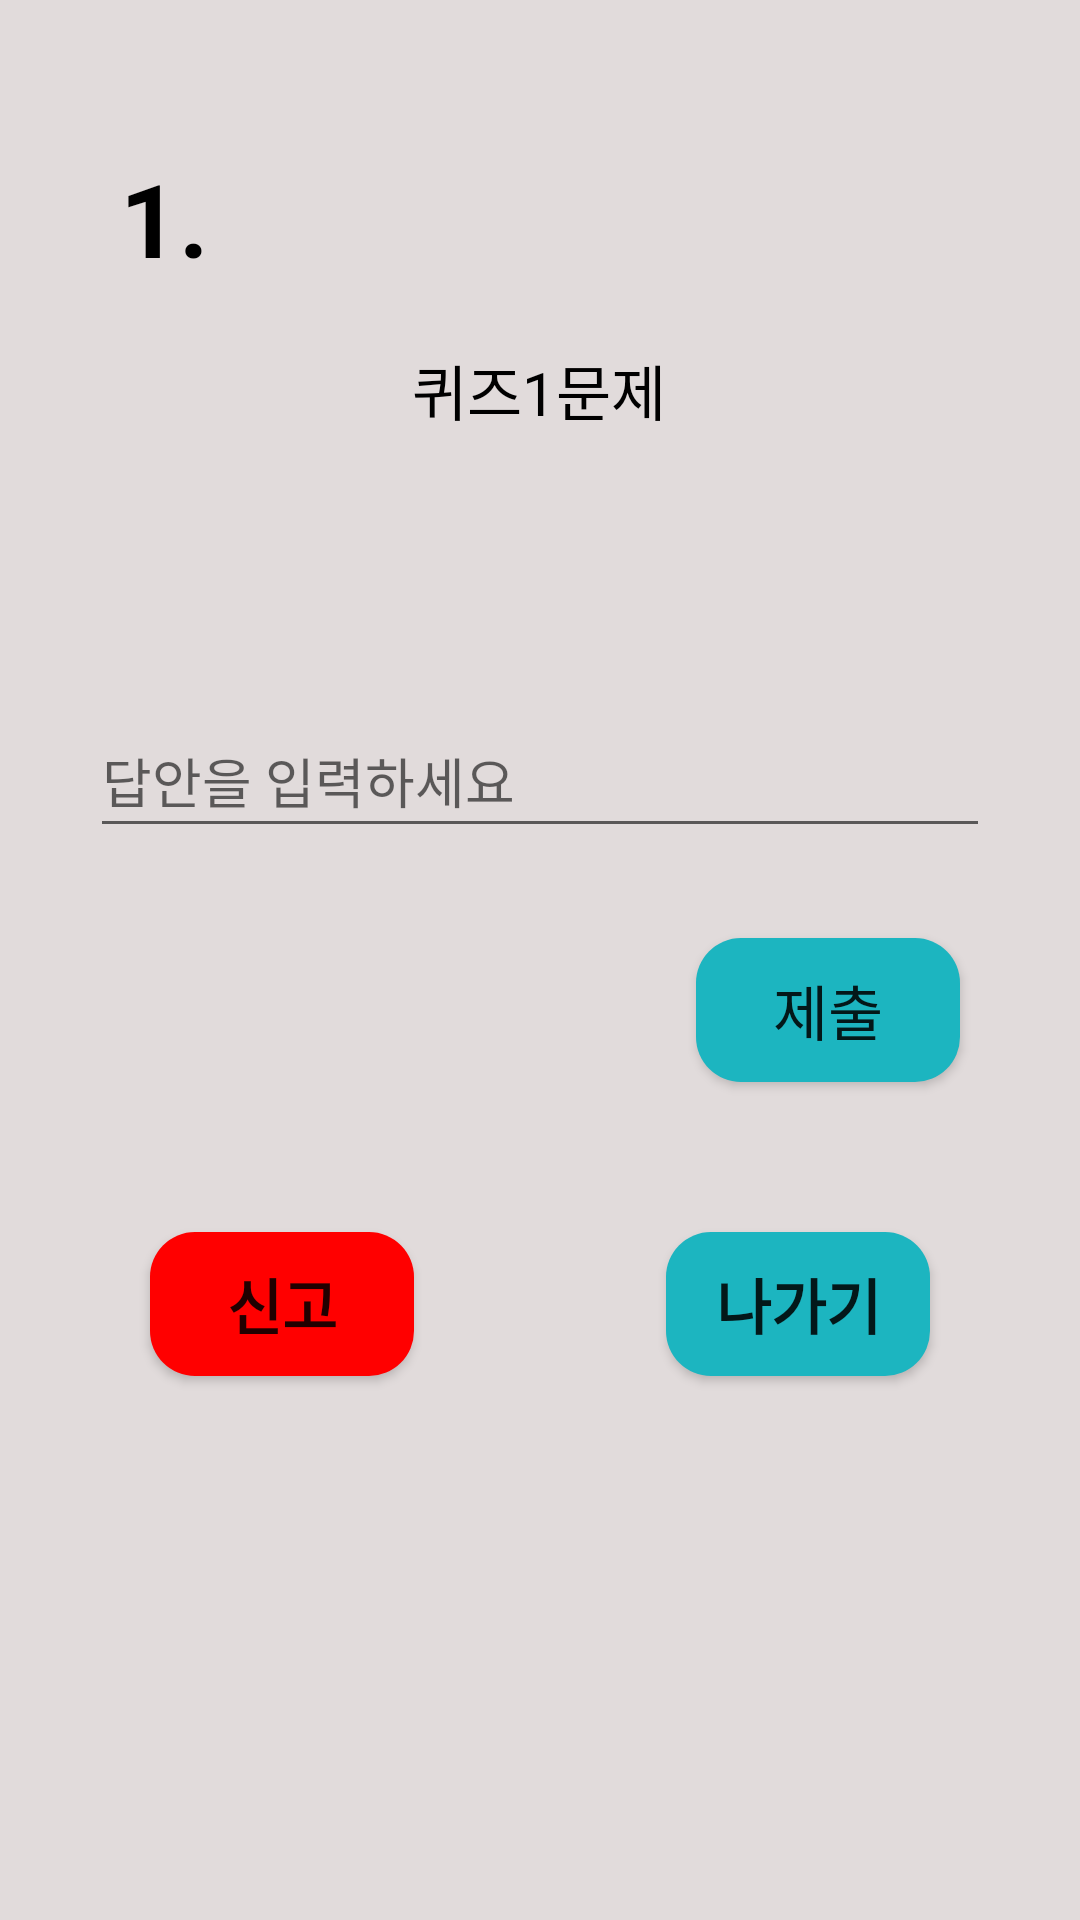

Here is an Android app screen rendered from its layout file. Give the layout XML and the strings, colors and styles it references.
<!-- AndroidManifest.xml: application theme Theme.ChipQuiz -->
<!-- res/layout/activity_solvequiz_short.xml -->
<?xml version="1.0" encoding="utf-8"?>
<ScrollView xmlns:android="http://schemas.android.com/apk/res/android"
    xmlns:app="http://schemas.android.com/apk/res-auto"
    xmlns:tools="http://schemas.android.com/tools"
    android:layout_width="match_parent"
    android:layout_height="match_parent"
    android:background="#E1DBDB"
    tools:context=".SolveQuizActivity">
    <androidx.constraintlayout.widget.ConstraintLayout
        android:layout_width="match_parent"
        android:layout_height="match_parent"
        android:background="#E1DBDB">

        <androidx.constraintlayout.widget.ConstraintLayout
            android:id="@+id/constraintLayout2"
            android:layout_width="0dp"
            android:layout_height="wrap_content"
            android:layout_marginStart="20dp"
            android:layout_marginTop="30dp"
            android:layout_marginEnd="20dp"
            android:background="@drawable/layout_style"
            app:layout_constraintEnd_toEndOf="parent"
            app:layout_constraintStart_toStartOf="parent"
            app:layout_constraintTop_toTopOf="parent">

            <TextView
                android:id="@+id/questionNum"
                android:layout_width="wrap_content"
                android:layout_height="wrap_content"
                android:layout_marginStart="20dp"
                android:layout_marginTop="20dp"
                android:layout_marginBottom="20dp"
                android:text="1."
                android:textColor="#000000"
                android:textSize="34sp"
                android:textStyle="bold"
                app:layout_constraintBottom_toTopOf="@+id/question"
                app:layout_constraintEnd_toEndOf="parent"
                app:layout_constraintHorizontal_bias="0.0"
                app:layout_constraintStart_toStartOf="parent"
                app:layout_constraintTop_toTopOf="parent" />

            <TextView
                android:id="@+id/question"
                android:layout_width="wrap_content"
                android:layout_height="wrap_content"
                android:layout_marginStart="30dp"
                android:layout_marginEnd="30dp"
                android:layout_marginBottom="40dp"
                android:text="퀴즈1문제"
                android:textColor="#000000"
                android:textSize="20sp"
                app:layout_constraintBottom_toBottomOf="parent"
                app:layout_constraintEnd_toEndOf="parent"
                app:layout_constraintHorizontal_bias="0.498"
                app:layout_constraintStart_toStartOf="parent" />
        </androidx.constraintlayout.widget.ConstraintLayout>

        <androidx.constraintlayout.widget.ConstraintLayout
            android:id="@+id/constraintLayout"
            android:layout_width="0dp"
            android:layout_height="wrap_content"
            android:layout_marginStart="20dp"
            android:layout_marginTop="20dp"
            android:layout_marginEnd="20dp"
            android:background="@drawable/layout_style"
            app:layout_constraintEnd_toEndOf="parent"
            app:layout_constraintStart_toStartOf="parent"
            app:layout_constraintTop_toBottomOf="@+id/constraintLayout2">

            <EditText
                android:id="@+id/answer"
                android:layout_width="0dp"
                android:layout_height="48dp"
                android:layout_marginStart="10dp"
                android:layout_marginTop="30dp"
                android:layout_marginEnd="10dp"
                android:ems="10"
                android:hint="답안을 입력하세요"
                android:inputType="textShortMessage"
                app:layout_constraintEnd_toEndOf="parent"
                app:layout_constraintHorizontal_bias="1.0"
                app:layout_constraintStart_toStartOf="parent"
                app:layout_constraintTop_toTopOf="parent" />

            <Button
                android:id="@+id/submit"
                android:layout_width="wrap_content"
                android:layout_height="wrap_content"
                android:layout_marginTop="30dp"
                android:layout_marginEnd="20dp"
                android:layout_marginBottom="20dp"
                android:background="@drawable/button_style_sub"
                android:onClick="onClick"
                android:text="제출"
                android:textSize="20sp"
                app:layout_constraintBottom_toBottomOf="parent"
                app:layout_constraintEnd_toEndOf="parent"
                app:layout_constraintTop_toBottomOf="@+id/answer" />

        </androidx.constraintlayout.widget.ConstraintLayout>

        <Button
            android:id="@+id/report"
            android:layout_width="wrap_content"
            android:layout_height="wrap_content"
            android:layout_marginStart="50dp"
            android:layout_marginTop="30dp"
            android:layout_marginBottom="40dp"
            android:background="@drawable/button_style_report"
            android:onClick="onClick"
            android:text="신고"
            android:textSize="20sp"
            android:textStyle="bold"
            app:backgroundTint="@null"
            app:layout_constraintBottom_toBottomOf="parent"
            app:layout_constraintStart_toStartOf="parent"
            app:layout_constraintTop_toBottomOf="@+id/constraintLayout"
            app:layout_constraintVertical_bias="1.0" />

        <Button
            android:id="@+id/exit"
            android:layout_width="wrap_content"
            android:layout_height="wrap_content"
            android:layout_marginTop="30dp"
            android:layout_marginEnd="50dp"
            android:layout_marginBottom="40dp"
            android:background="@drawable/button_style_sub"
            android:text="나가기"
            android:textSize="20sp"
            android:textStyle="bold"
            app:backgroundTint="@null"
            app:layout_constraintBottom_toBottomOf="parent"
            app:layout_constraintEnd_toEndOf="parent"
            app:layout_constraintTop_toBottomOf="@+id/constraintLayout"
            app:layout_constraintVertical_bias="1.0" />

    </androidx.constraintlayout.widget.ConstraintLayout>
</ScrollView>
<!-- resources referenced by this layout -->
<resources>
  <!-- drawable button_style_report (drawable) -->
  <?xml version="1.0" encoding="utf-8"?>
  <ripple xmlns:android="http://schemas.android.com/apk/res/android"
      android:color="#14AEF8"> 
  
      
      <item android:id="@android:id/background">
          <shape android:shape="rectangle">
              <solid android:color="#FF0000"/>
              <corners android:radius="15dp"/>
          </shape>
      </item>
  </ripple>
  <!-- drawable button_style_sub (drawable) -->
  <?xml version="1.0" encoding="utf-8"?>
  <ripple xmlns:android="http://schemas.android.com/apk/res/android"
      android:color="#14AEF8"> 
  
      
      <item android:id="@android:id/background">
          <shape android:shape="rectangle">
              <solid android:color="#1CB5C0"/>
              <corners android:radius="15dp"/>
          </shape>
      </item>
  </ripple>
  <style name="Theme.ChipQuiz" parent="Theme.MaterialComponents.DayNight.DarkActionBar">
          
          <item name="colorPrimary">@color/main_color</item>
          <item name="colorPrimaryVariant">@color/purple_700</item>
          <item name="colorOnPrimary">@color/white</item>
          
          <item name="colorSecondary">@color/teal_200</item>
          <item name="colorSecondaryVariant">@color/teal_700</item>
          <item name="colorOnSecondary">@color/black</item>
          
          <item name="android:statusBarColor" tools:targetApi="l">?attr/colorPrimaryVariant</item>
          
      </style>
  <color name="main_color">#1CC079</color>
  <color name="purple_700">#FF3700B3</color>
  <color name="white">#FFFFFFFF</color>
  <color name="teal_200">#FF03DAC5</color>
  <color name="teal_700">#FF018786</color>
  <color name="black">#FF000000</color>
</resources>
